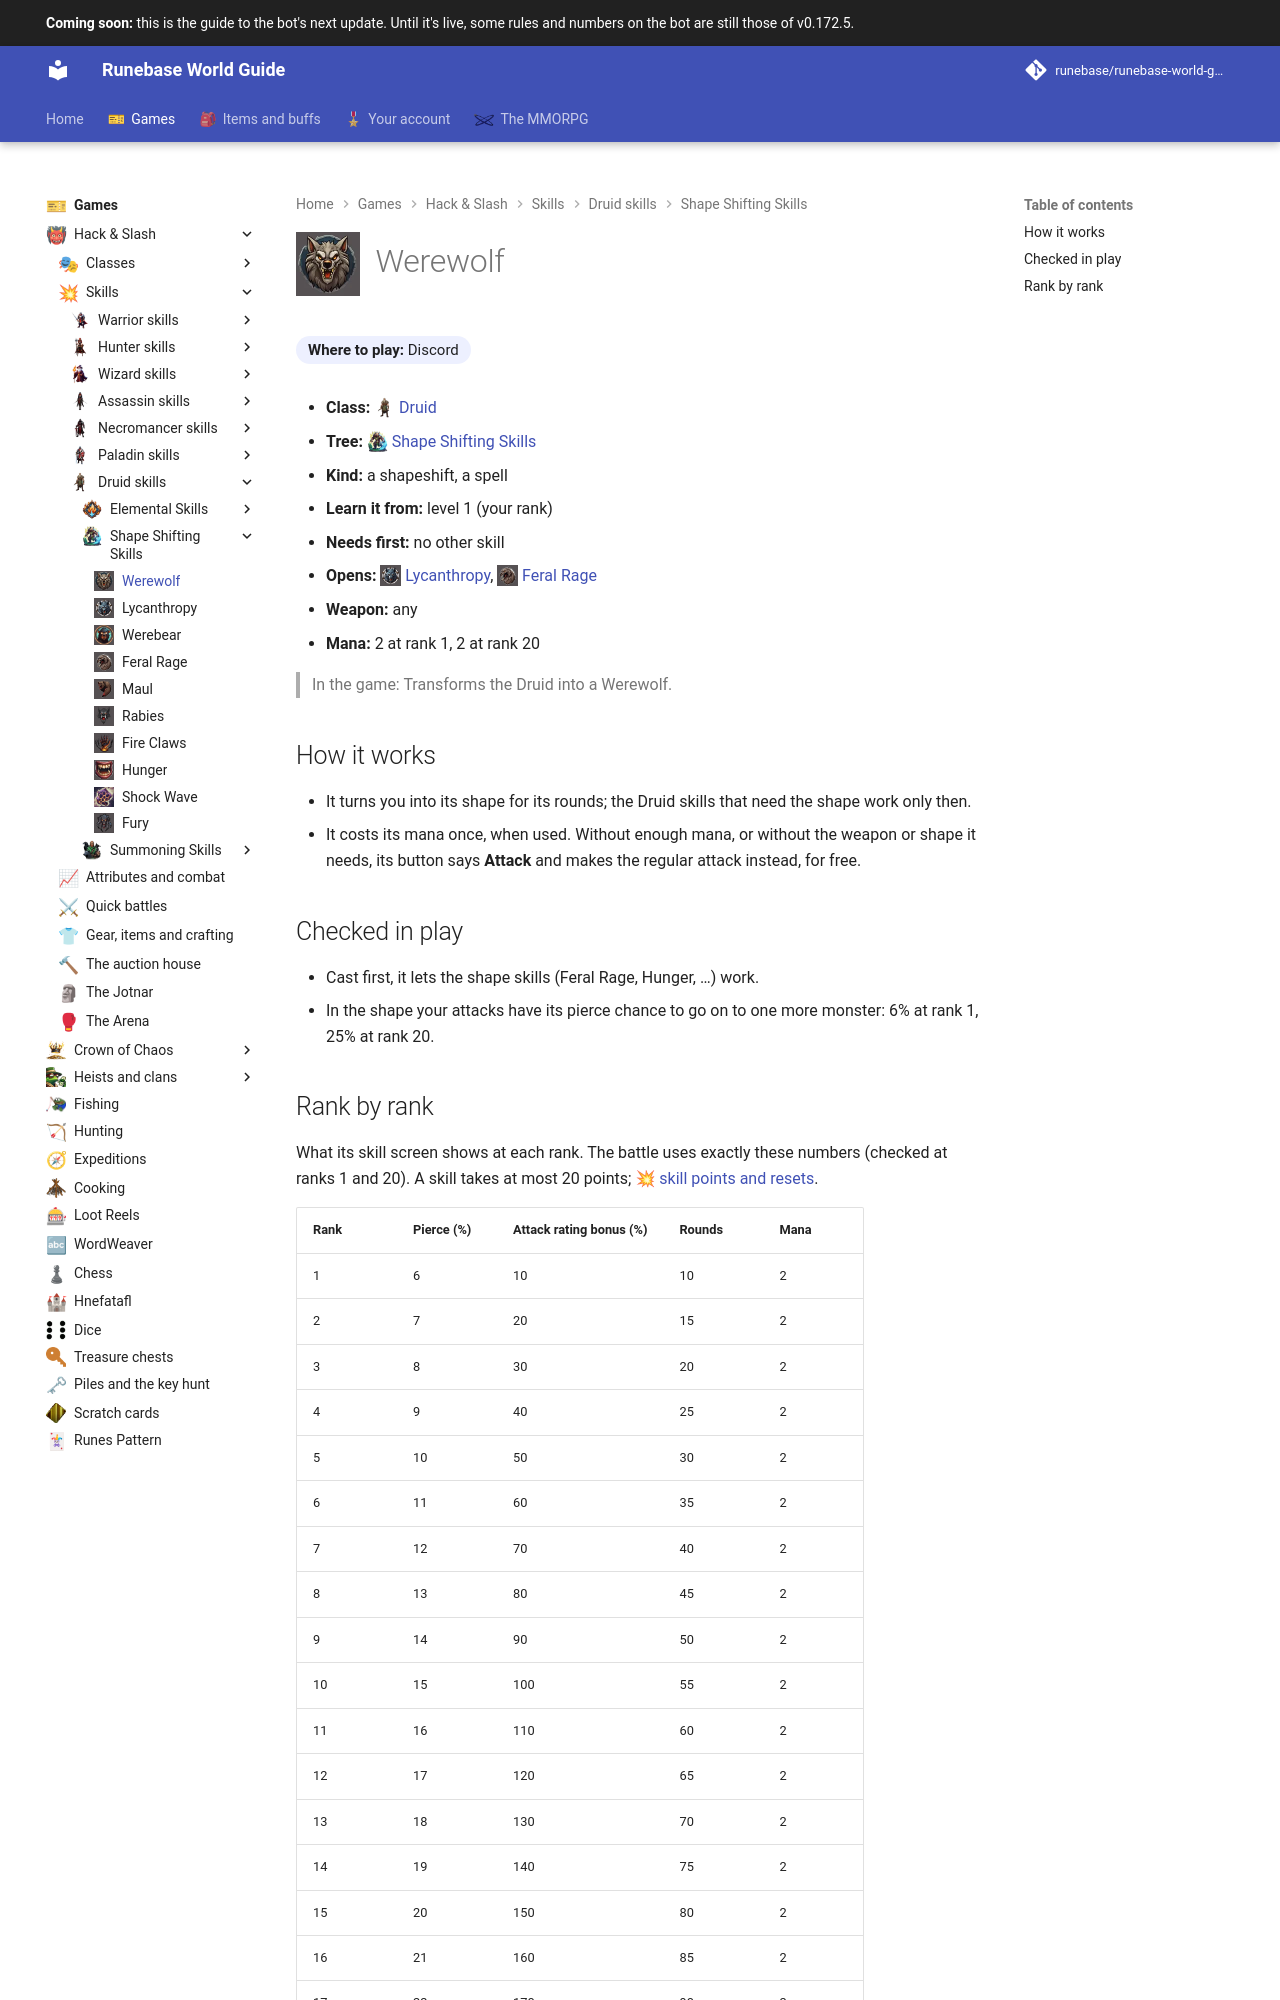

repository: Runebase/runebase-world-guide · page: next/games/hack-and-slash/skills/druid/shape-shifting-skills/werewolf/index.html · generator: mkdocs

---
title: "Werewolf"
icon: guide/nav
nav_icon: "assets/icons/skill/druid/werewolf.webp"
---

# ![Werewolf](../../../../../assets/icons/skill/druid/werewolf.webp){ .gi .gi-title width="64" height="64" loading="lazy" } Werewolf

**Where to play:** Discord
{ .where-to-play }

- **Class:** <span class="gi-m">![](../../../../../assets/icons/class/druid.webp){ .gi .gi-mention width="20" height="20" loading="lazy" }&nbsp;[Druid](../../../classes/druid.md)</span>
- **Tree:** <span class="gi-m">![](../../../../../assets/icons/skill-tree/shape-shifting-skills.webp){ .gi .gi-mention width="20" height="20" loading="lazy" }&nbsp;[Shape Shifting Skills](index.md)</span>
- **Kind:** a shapeshift, a spell
- **Learn it from:** level 1 (your rank)
- **Needs first:** no other skill
- **Opens:** <span class="gi-m">![](../../../../../assets/icons/skill/druid/lycanthropy.webp){ .gi .gi-mention width="20" height="20" loading="lazy" }&nbsp;[Lycanthropy](lycanthropy.md)</span>, <span class="gi-m">![](../../../../../assets/icons/skill/druid/feral-rage.webp){ .gi .gi-mention width="20" height="20" loading="lazy" }&nbsp;[Feral Rage](feral-rage.md)</span>
- **Weapon:** any
- **Mana:** 2 at rank 1, 2 at rank 20

> In the game: Transforms the Druid into a Werewolf.

## How it works

- It turns you into its shape for its rounds; the Druid skills that need the shape work only then.
- It costs its mana once, when used. Without enough mana, or without the weapon or shape it needs, its button says **Attack** and makes the regular attack instead, for free.

## Checked in play

- Cast first, it lets the shape skills (Feral Rage, Hunger, …) work.
- In the shape your attacks have its pierce chance to go on to one more monster: 6% at rank 1, 25% at rank 20.
